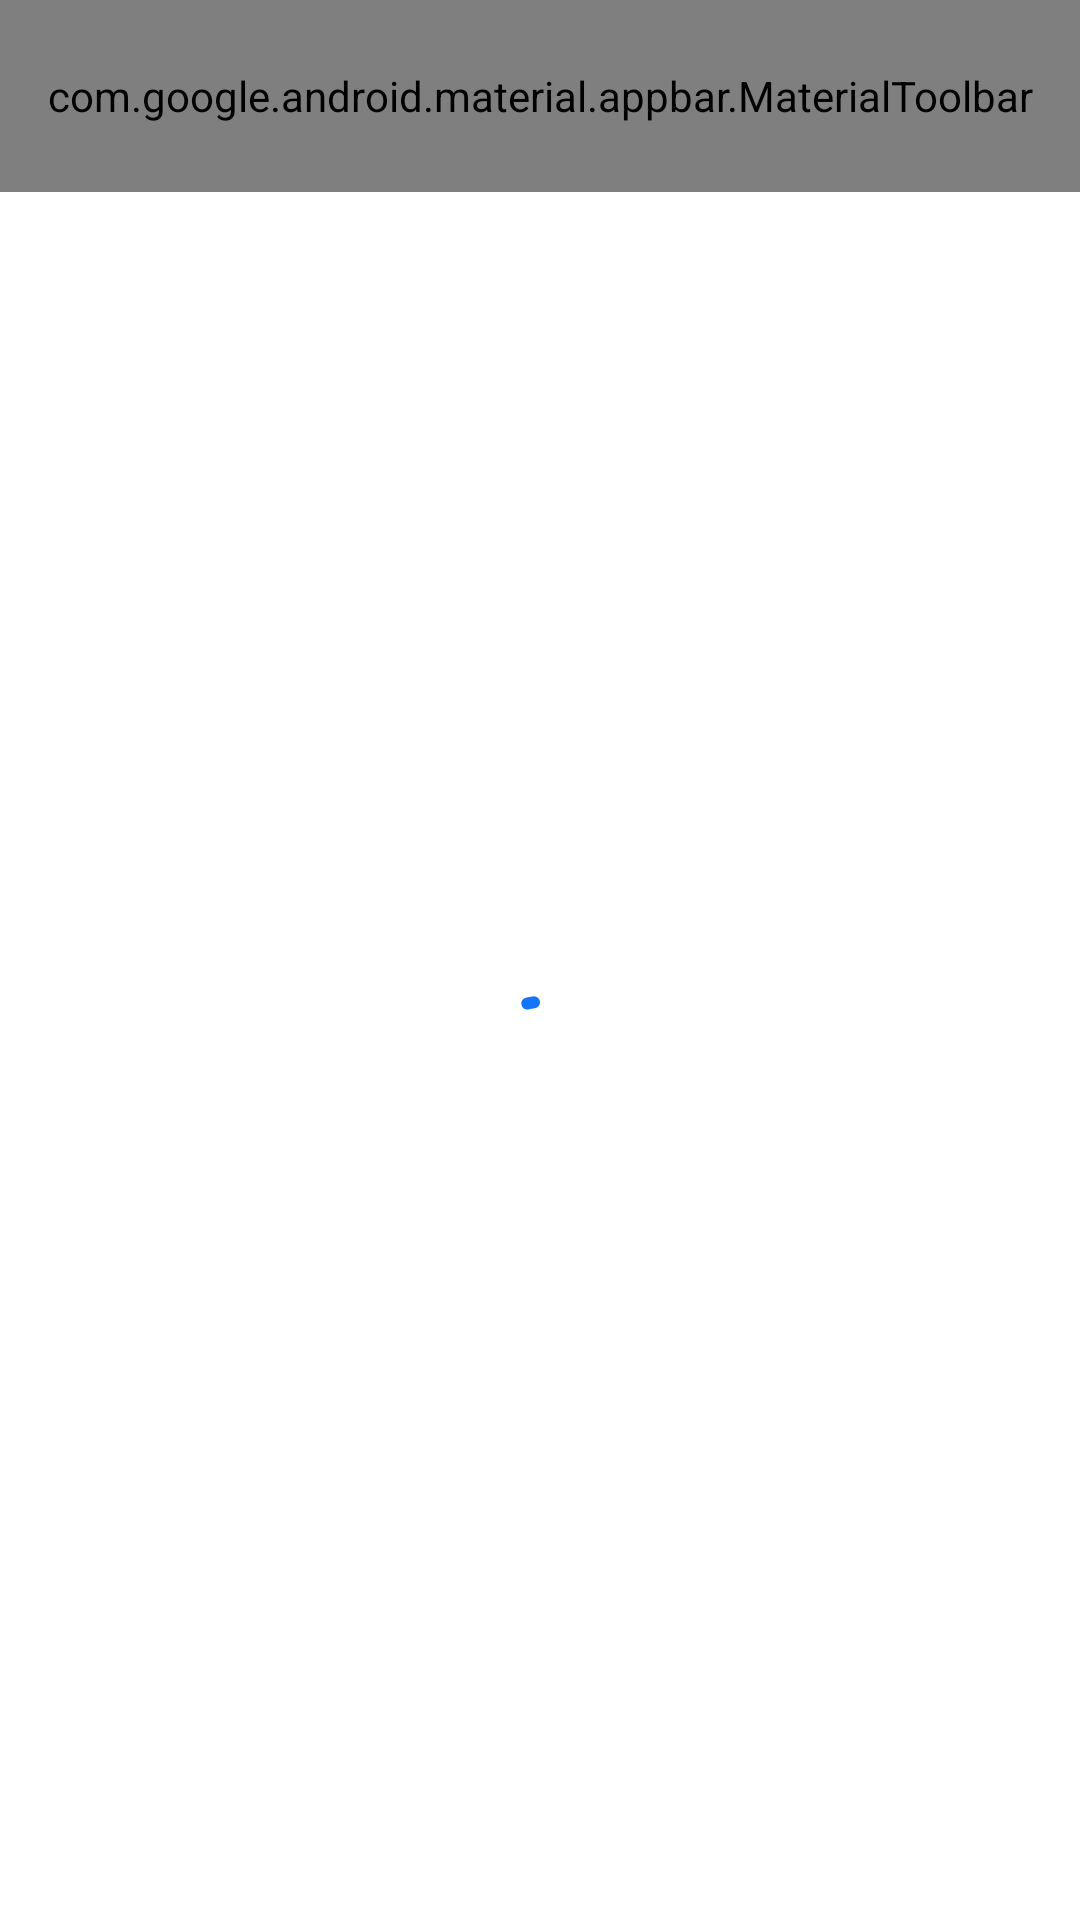

Layout XML and referenced resources for this Android screen:
<!-- AndroidManifest.xml: application theme Base.Theme.DataCollect -->
<!-- res/layout/activity_app_list.xml -->
<?xml version="1.0" encoding="utf-8"?>
<RelativeLayout xmlns:android="http://schemas.android.com/apk/res/android"
    xmlns:app="http://schemas.android.com/apk/res-auto"
    xmlns:tools="http://schemas.android.com/tools"
    android:layout_width="match_parent"
    android:layout_height="match_parent"
    android:background="@color/colorBackground"
    tools:context=".presentation.applications.AppListActivity">

    <com.google.android.material.appbar.MaterialToolbar
        android:id="@+id/activity_applications_toolbar"
        style="@style/MyTopAppBar.Back"
        android:layout_alignParentStart="true"
        android:layout_alignParentTop="true"
        android:layout_alignParentEnd="true"
        app:title="@string/applications_information" />

    <androidx.recyclerview.widget.RecyclerView
        android:id="@+id/activity_applications_rv"
        style="@style/MyRecyclerView"
        android:layout_below="@id/activity_applications_toolbar"
        android:layout_alignParentStart="true"
        android:layout_alignParentEnd="true"
        android:layout_alignParentBottom="true"
        android:scrollbars="none" />

    <include
        android:id="@+id/activity_applications_loading"
        layout="@layout/layout_loading"
        android:layout_width="match_parent"
        android:layout_height="match_parent"
        android:layout_below="@id/activity_applications_toolbar"
        android:layout_alignParentStart="true"
        android:layout_alignParentEnd="true"
        android:layout_alignParentBottom="true"
        tools:visibility="visible" />

</RelativeLayout>
<!-- res/layout/layout_loading.xml (included above) -->
<?xml version="1.0" encoding="utf-8"?>
<RelativeLayout xmlns:android="http://schemas.android.com/apk/res/android"
    xmlns:app="http://schemas.android.com/apk/res-auto"
    android:layout_width="match_parent"
    android:layout_height="match_parent"
    android:background="@color/colorBackground">

    <com.google.android.material.progressindicator.CircularProgressIndicator
        android:layout_width="wrap_content"
        android:layout_height="wrap_content"
        android:layout_centerInParent="true"
        android:indeterminate="true"
        app:indicatorColor="@color/primary" />

</RelativeLayout>
<!-- resources referenced by this layout -->
<resources>
  <color name="colorBackground">@color/white</color>
  <color name="primary">#1275fb</color>
  <string name="applications_information">Applications information</string>
  <style name="MyRecyclerView">
          <item name="android:layout_width">match_parent</item>
          <item name="android:layout_height">0dp</item>
          <item name="android:background">@color/colorBackground</item>
          <item name="android:orientation">vertical</item>
          <item name="android:overScrollMode">ifContentScrolls</item>
          <item name="android:clipChildren">false</item>
          <item name="android:clipToPadding">false</item>
          <item name="android:paddingStart">@dimen/recycler_view_padding</item>
          <item name="android:paddingTop">@dimen/recycler_view_padding</item>
          <item name="android:paddingEnd">@dimen/recycler_view_padding</item>
          <item name="layoutManager">androidx.recyclerview.widget.GridLayoutManager</item>
      </style>
  <style name="MyTopAppBar.Back">
          <item name="navigationIcon">@drawable/ic_back</item>
      </style>
  <style name="Base.Theme.DataCollect" parent="Theme.Material3.Light.NoActionBar">
          <item name="android:windowSplashScreenBackground" tools:targetApi="s">
              @color/colorBackground
          </item>
          <item name="android:statusBarColor">@color/colorBackground</item>
          <item name="android:navigationBarColor">@color/colorBackground</item>
          <item name="android:windowLightStatusBar">true</item>
          <item name="android:windowLightNavigationBar" tools:targetApi="o_mr1">true</item>
          <item name="preferenceTheme">@style/AppPreferenceTheme</item>
      </style>
  <color name="white">#FFFFFFFF</color>
  <dimen name="recycler_view_padding">16dp</dimen>
  <!-- drawable ic_back (drawable) -->
  <vector xmlns:android="http://schemas.android.com/apk/res/android"
      android:width="24dp"
      android:height="24dp"
      android:autoMirrored="true"
      android:tint="@color/textColor"
      android:viewportWidth="24"
      android:viewportHeight="24">
  
      <path
          android:fillColor="@android:color/white"
          android:pathData="M20,11H7.83l5.59,-5.59L12,4l-8,8 8,8 1.41,-1.41L7.83,13H20v-2z" />
  
  </vector>
  <style name="AppPreferenceTheme" parent="@style/PreferenceThemeOverlay.v14.Material">
          <item name="android:fontFamily">@font/quicksand_regular</item>
      </style>
  <color name="textColor">@color/black</color>
  <color name="black">#FF000000</color>
</resources>
